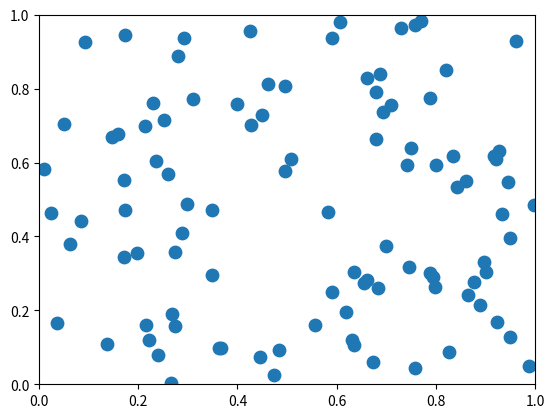

The matplotlib source for this figure: (Note: this script raises an exception after producing the figure.)
'''
Created on 30 Dec 2015

@author: james
'''

from __future__ import print_function

import numpy as np

from matplotlib.widgets import LassoSelector
from matplotlib.path import Path

try:
    raw_input
except NameError:
    # Python 3
    raw_input = input


class SelectFromCollection(object):
    """Select indices from a matplotlib collection using `LassoSelector`.

    Selected indices are saved in the `ind` attribute. This tool highlights
    selected points by fading them out (i.e., reducing their alpha values).
    If your collection has alpha < 1, this tool will permanently alter them.

    Note that this tool selects collection objects based on their *origins*
    (i.e., `offsets`).

    Parameters
    ----------
    ax : :class:`~matplotlib.axes.Axes`
        Axes to interact with.

    collection : :class:`matplotlib.collections.Collection` subclass
        Collection you want to select from.

    alpha_other : 0 <= float <= 1
        To highlight a selection, this tool sets all selected points to an
        alpha value of 1 and non-selected points to `alpha_other`.
    """

    def __init__(self, ax, collection, alpha_other=0.3):
        self.canvas = ax.figure.canvas
        self.collection = collection
        self.alpha_other = alpha_other

        self.xys = collection.get_offsets()
        self.Npts = len(self.xys)

        # Ensure that we have separate colors for each object
        self.fc = collection.get_facecolors()
        if len(self.fc) == 0:
            raise ValueError('Collection must have a facecolor')
        elif len(self.fc) == 1:
            self.fc = np.tile(self.fc, self.Npts).reshape(self.Npts, -1)

        self.lasso = LassoSelector(ax, onselect=self.onselect)
        self.ind = []

    def onselect(self, verts):
        path = Path(verts)
        self.ind = np.nonzero([path.contains_point(xy) for xy in self.xys])[0]
        self.fc[:, -1] = self.alpha_other
        self.fc[self.ind, -1] = 1
        self.collection.set_facecolors(self.fc)
        self.canvas.draw_idle()

    def disconnect(self):
        self.lasso.disconnect_events()
        self.fc[:, -1] = 1
        self.collection.set_facecolors(self.fc)
        self.canvas.draw_idle()


if __name__ == '__main__':
    import matplotlib.pyplot as plt

    plt.ion()
    data = np.random.rand(100, 2)

    subplot_kw = dict(xlim=(0, 1), ylim=(0, 1), autoscale_on=False)
    fig, ax = plt.subplots(subplot_kw=subplot_kw)

    pts = ax.scatter(data[:, 0], data[:, 1], s=80)
    selector = SelectFromCollection(ax, pts)

    plt.draw()
    raw_input('Press any key to accept selected points')
    print("Selected points:")
    print(selector.xys[selector.ind])
    selector.disconnect()

    # Block end of script so you can check that the lasso is disconnected.
    raw_input('Press any key to quit')
